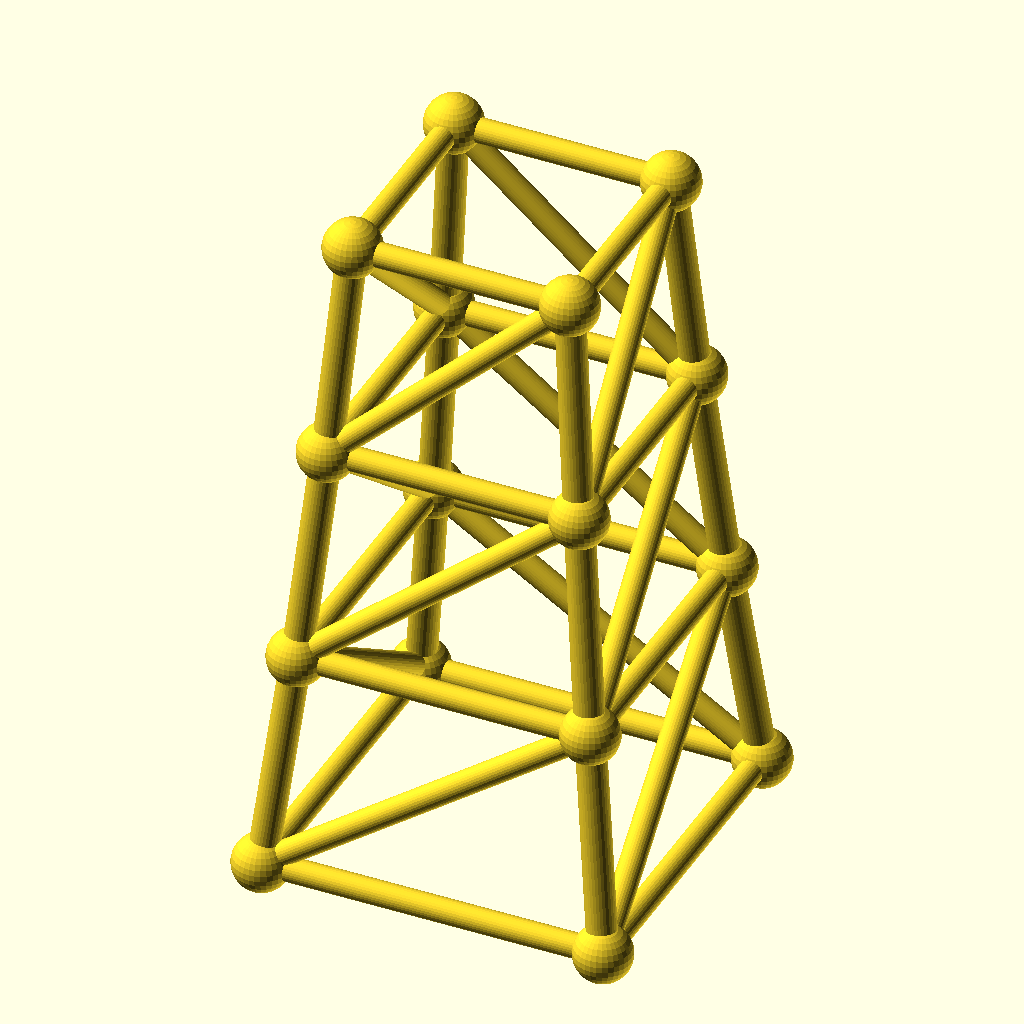
Cell 1: rendered with the file's own defaults.
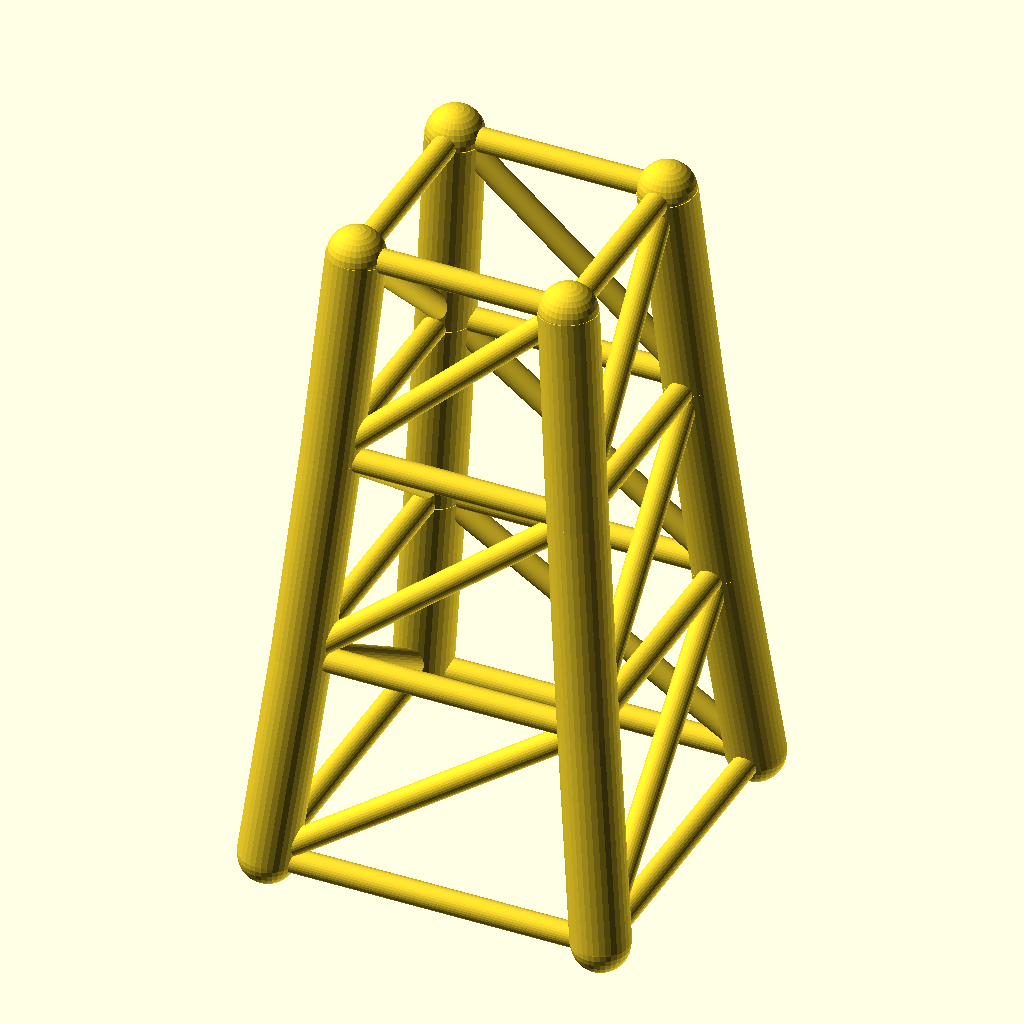
Cell 2 — chord_r set to 4.8, the other parameters unchanged.
The same orthographic view direction (rotation 55°, 0°, 25°; colour scheme Cornfield) for every cell, with the view re-fitted per cell, so scale and position can differ between cells.
OpenSCAD source file optional_data/data/gen3/steptowers/part_0058.scad:
$fn = 32;

// ----------------------------------------------------------------------
// Stepped tower: 56 mm base, 3 tiers to 108 mm
// ----------------------------------------------------------------------

// --- parameters (mm) ---
tiers = 3;                // number of tiers
tier_h = 36;              // tier height
base_w = 56;              // bottom footprint width
taper = 0.86;             // footprint shrink per tier
chord_r = 2.4;            // leg radius
diag_r = 2;               // brace radius
joint_r = 4.69;           // joint ball radius

cx = [-1, 1, 1, -1];
cy = [-1, -1, 1, 1];
widths = [56, 48.16, 41.42, 35.62];
heights = [0, 36, 72, 108];

module member(a, b, r) {
  /* rod: cylinder from joint a to joint b */
  d = b - a;
  length = norm(d);
  translate(a) rotate([0, acos(d[2] / length), atan2(d[1], d[0])])
    cylinder(h = length, r = r);
}

module joint(p, r) {
  /* ball at the joint centre */
  translate(p) sphere(r = r);
}

/* legs */
for (l = [0 : tiers - 1]) {
  for (c = [0 : 3]) {
    member([cx[c] * widths[l] / 2, cy[c] * widths[l] / 2, heights[l]], [cx[c] * widths[l + 1] / 2, cy[c] * widths[l + 1] / 2, heights[l + 1]], chord_r);
  }
}
/* ring at every level */
for (l = [0 : tiers]) {
  member([cx[0] * widths[l] / 2, cy[0] * widths[l] / 2, heights[l]], [cx[1] * widths[l] / 2, cy[1] * widths[l] / 2, heights[l]], diag_r);
  member([cx[1] * widths[l] / 2, cy[1] * widths[l] / 2, heights[l]], [cx[2] * widths[l] / 2, cy[2] * widths[l] / 2, heights[l]], diag_r);
  member([cx[2] * widths[l] / 2, cy[2] * widths[l] / 2, heights[l]], [cx[3] * widths[l] / 2, cy[3] * widths[l] / 2, heights[l]], diag_r);
  member([cx[3] * widths[l] / 2, cy[3] * widths[l] / 2, heights[l]], [cx[0] * widths[l] / 2, cy[0] * widths[l] / 2, heights[l]], diag_r);
}
/* face crosses, one X per face per tier */
for (l = [0 : tiers - 1]) {
  member([cx[0] * widths[l] / 2, cy[0] * widths[l] / 2, heights[l]], [cx[1] * widths[l + 1] / 2, cy[1] * widths[l + 1] / 2, heights[l + 1]], diag_r);
  member([cx[1] * widths[l] / 2, cy[1] * widths[l] / 2, heights[l]], [cx[2] * widths[l + 1] / 2, cy[2] * widths[l + 1] / 2, heights[l + 1]], diag_r);
  member([cx[2] * widths[l] / 2, cy[2] * widths[l] / 2, heights[l]], [cx[3] * widths[l + 1] / 2, cy[3] * widths[l + 1] / 2, heights[l + 1]], diag_r);
  member([cx[3] * widths[l] / 2, cy[3] * widths[l] / 2, heights[l]], [cx[0] * widths[l + 1] / 2, cy[0] * widths[l + 1] / 2, heights[l + 1]], diag_r);
}
/* joint balls */
for (l = [0 : tiers]) {
  for (c = [0 : 3]) joint([cx[c] * widths[l] / 2, cy[c] * widths[l] / 2, heights[l]], joint_r);
}
Customizer parameters (derived from the source; name, type, default, range or options):
tiers: number, default 3
tier_h: number, default 36
base_w: number, default 56
taper: number, default 0.86
chord_r: number, default 2.4
diag_r: number, default 2
joint_r: number, default 4.69
cx: vector, default [-1, 1, 1, -1]
cy: vector, default [-1, -1, 1, 1]
widths: vector, default [56, 48.16, 41.42, 35.62]
heights: vector, default [0, 36, 72, 108]
